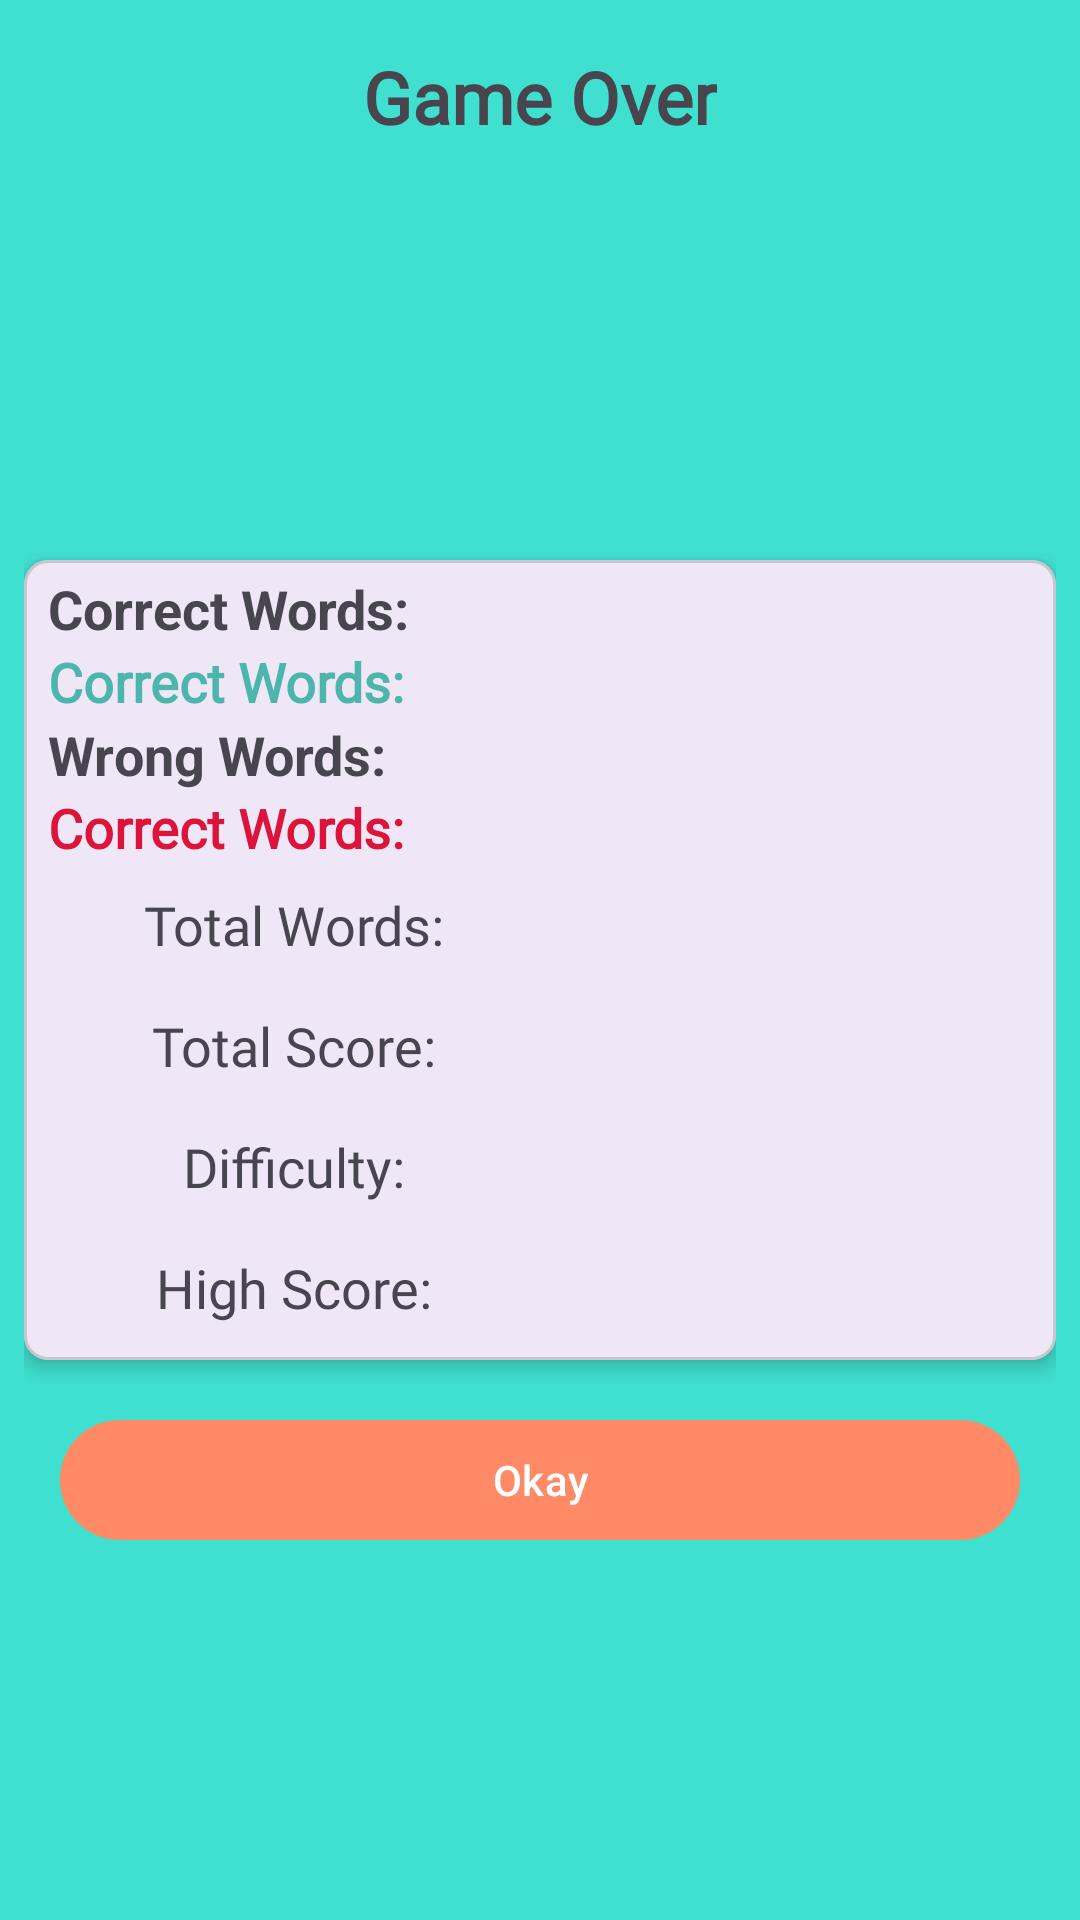

The Android layout XML behind this screen, and the referenced resources:
<!-- AndroidManifest.xml: application theme Theme.KiddoLingo -->
<!-- res/layout/fragment_quiz_done.xml -->
<?xml version="1.0" encoding="utf-8"?>
<RelativeLayout xmlns:android="http://schemas.android.com/apk/res/android"
    xmlns:app="http://schemas.android.com/apk/res-auto"
    xmlns:tools="http://schemas.android.com/tools"
    android:layout_width="match_parent"
    android:layout_height="match_parent"
    android:background="@color/electric_blue"
    android:orientation="vertical"
    android:padding="@dimen/padding_midi"
    tools:context=".ui.game.QuizDone">


    <TextView
        android:layout_width="wrap_content"
        android:layout_height="wrap_content"
        android:layout_centerHorizontal="true"
        android:layout_gravity="center"
        android:layout_margin="@dimen/margin_mini"
        android:fontFamily="@font/jacques_francois_shadow_regular"
        android:text="@string/game_over"
        android:textSize="@dimen/text_xl"
        android:textStyle="bold" />

    <com.google.android.material.card.MaterialCardView
        android:id="@+id/game_over_card"
        android:layout_width="match_parent"
        android:layout_height="wrap_content"
        android:layout_centerInParent="true"
        android:padding="@dimen/padding_midi"
        app:cardCornerRadius="@dimen/margin_mini"
        app:cardElevation="@dimen/padding_mini">

        <LinearLayout
            android:layout_width="match_parent"
            android:layout_height="wrap_content"
            android:orientation="vertical"
            android:padding="@dimen/padding_mini">

            <LinearLayout
                android:layout_width="match_parent"
                android:layout_height="wrap_content"
                android:layout_marginHorizontal="@dimen/padding_mini"
                android:orientation="vertical">

                <TextView
                    android:layout_width="wrap_content"
                    android:layout_height="wrap_content"
                    android:text="@string/correct_words_title"
                    android:textSize="@dimen/text_l"
                    android:textStyle="bold" />

                <TextView
                    android:id="@+id/child_correct_words"
                    android:layout_width="wrap_content"
                    android:layout_height="wrap_content"
                    android:fontFamily="@font/jmdh_regular"
                    android:text="@string/correct_words_title"
                    android:textColor="@color/green"
                    android:textSize="@dimen/text_l"
                    android:textStyle="bold" />

            </LinearLayout>

            <LinearLayout
                android:layout_width="match_parent"
                android:layout_height="wrap_content"
                android:layout_marginHorizontal="@dimen/padding_mini"
                android:orientation="vertical">

                <TextView
                    android:layout_width="wrap_content"
                    android:layout_height="wrap_content"
                    android:text="@string/wrong_words_title"
                    android:textSize="@dimen/text_l"
                    android:textStyle="bold" />

                <TextView
                    android:id="@+id/child_wrong_words"
                    android:layout_width="wrap_content"
                    android:layout_height="wrap_content"
                    android:fontFamily="@font/jmdh_regular"
                    android:text="@string/correct_words_title"
                    android:textColor="@color/crimson"
                    android:textSize="@dimen/text_l"
                    android:textStyle="bold" />

            </LinearLayout>

            <LinearLayout
                android:layout_width="match_parent"
                android:layout_height="wrap_content"
                android:layout_margin="@dimen/margin_mini"
                android:orientation="horizontal"
                android:weightSum="2">

                <TextView
                    android:layout_width="0dp"
                    android:layout_height="wrap_content"
                    android:layout_weight="1"
                    android:fontFamily="@font/jmdh_regular"
                    android:gravity="center"
                    android:text="@string/total_words"
                    android:textSize="@dimen/text_l" />

                <TextView
                    android:id="@+id/child_total_no_words"
                    android:layout_width="0dp"
                    android:layout_height="wrap_content"
                    android:layout_weight="1"
                    android:fontFamily="@font/jmdh_regular"
                    android:textSize="@dimen/text_l"
                    tools:text="13" />

            </LinearLayout>

            <LinearLayout
                android:layout_width="match_parent"
                android:layout_height="wrap_content"
                android:layout_margin="@dimen/margin_mini"
                android:orientation="horizontal"
                android:weightSum="2">

                <TextView
                    android:layout_width="0dp"
                    android:layout_height="wrap_content"
                    android:layout_weight="1"
                    android:fontFamily="@font/jmdh_regular"
                    android:gravity="center"
                    android:text="@string/total_score"
                    android:textSize="@dimen/text_l" />

                <TextView
                    android:id="@+id/child_total_score"
                    android:layout_width="0dp"
                    android:layout_height="wrap_content"
                    android:layout_weight="1"
                    android:fontFamily="@font/jmdh_regular"
                    android:textSize="@dimen/text_l"
                    tools:text="24 points" />

            </LinearLayout>

            <LinearLayout
                android:layout_width="match_parent"
                android:layout_height="wrap_content"
                android:layout_margin="@dimen/margin_mini"
                android:orientation="horizontal"
                android:weightSum="2">

                <TextView
                    android:layout_width="0dp"
                    android:layout_height="wrap_content"
                    android:layout_weight="1"
                    android:fontFamily="@font/jmdh_regular"
                    android:gravity="center"
                    android:text="@string/difficulty"
                    android:textSize="@dimen/text_l" />

                <TextView
                    android:id="@+id/child_difficulty"
                    android:layout_width="0dp"
                    android:layout_height="wrap_content"
                    android:layout_weight="1"
                    android:fontFamily="@font/jmdh_regular"
                    android:textSize="@dimen/text_l"
                    tools:text="@string/easy" />

            </LinearLayout>

            <LinearLayout
                android:layout_width="match_parent"
                android:layout_height="wrap_content"
                android:layout_margin="@dimen/margin_mini"
                android:orientation="horizontal"
                android:weightSum="2">

                <TextView
                    android:layout_width="0dp"
                    android:layout_height="wrap_content"
                    android:layout_weight="1"
                    android:fontFamily="@font/jmdh_regular"
                    android:gravity="center"
                    android:text="@string/high_score_full"
                    android:textSize="@dimen/text_l" />

                <TextView
                    android:id="@+id/child_high_score"
                    android:layout_width="0dp"
                    android:layout_height="wrap_content"
                    android:layout_weight="1"
                    android:fontFamily="@font/jmdh_regular"
                    android:textSize="@dimen/text_l"
                    tools:text="24 points" />

            </LinearLayout>

        </LinearLayout>

    </com.google.android.material.card.MaterialCardView>

    <com.google.android.material.button.MaterialButton
        android:id="@+id/game_over_okay_button"
        android:layout_width="@dimen/button_width_xxl"
        android:layout_height="wrap_content"
        android:layout_below="@id/game_over_card"
        android:layout_centerHorizontal="true"
        android:layout_marginVertical="@dimen/margin_midi"
        android:text="@string/btn_okay"
        app:backgroundTint="@color/orange" />


</RelativeLayout>
<!-- resources referenced by this layout -->
<resources>
  <color name="crimson">#DC143C</color>
  <color name="electric_blue">#40E0D0</color>
  <color name="green">#4DB6AC</color>
  <color name="orange">#FF8A65</color>
  <dimen name="button_width_xxl">320dp</dimen>
  <dimen name="margin_midi">16dp</dimen>
  <dimen name="margin_mini">8dp</dimen>
  <dimen name="padding_midi">8dp</dimen>
  <dimen name="padding_mini">4dp</dimen>
  <dimen name="text_l">18sp</dimen>
  <dimen name="text_xl">24sp</dimen>
  <string name="btn_okay">Okay</string>
  <string name="correct_words_title">"Correct Words: "</string>
  <string name="difficulty">"Difficulty: "</string>
  <string name="easy">Easy</string>
  <string name="game_over">Game Over</string>
  <string name="high_score_full">"High Score: "</string>
  <string name="total_score">"Total Score: "</string>
  <string name="total_words">"Total Words: "</string>
  <string name="wrong_words_title">Wrong Words: </string>
  <style name="Theme.KiddoLingo" parent="Base.Theme.KiddoLingo" />
  <style name="Base.Theme.KiddoLingo" parent="Theme.Material3.DayNight.NoActionBar">
          
          
      </style>
</resources>
